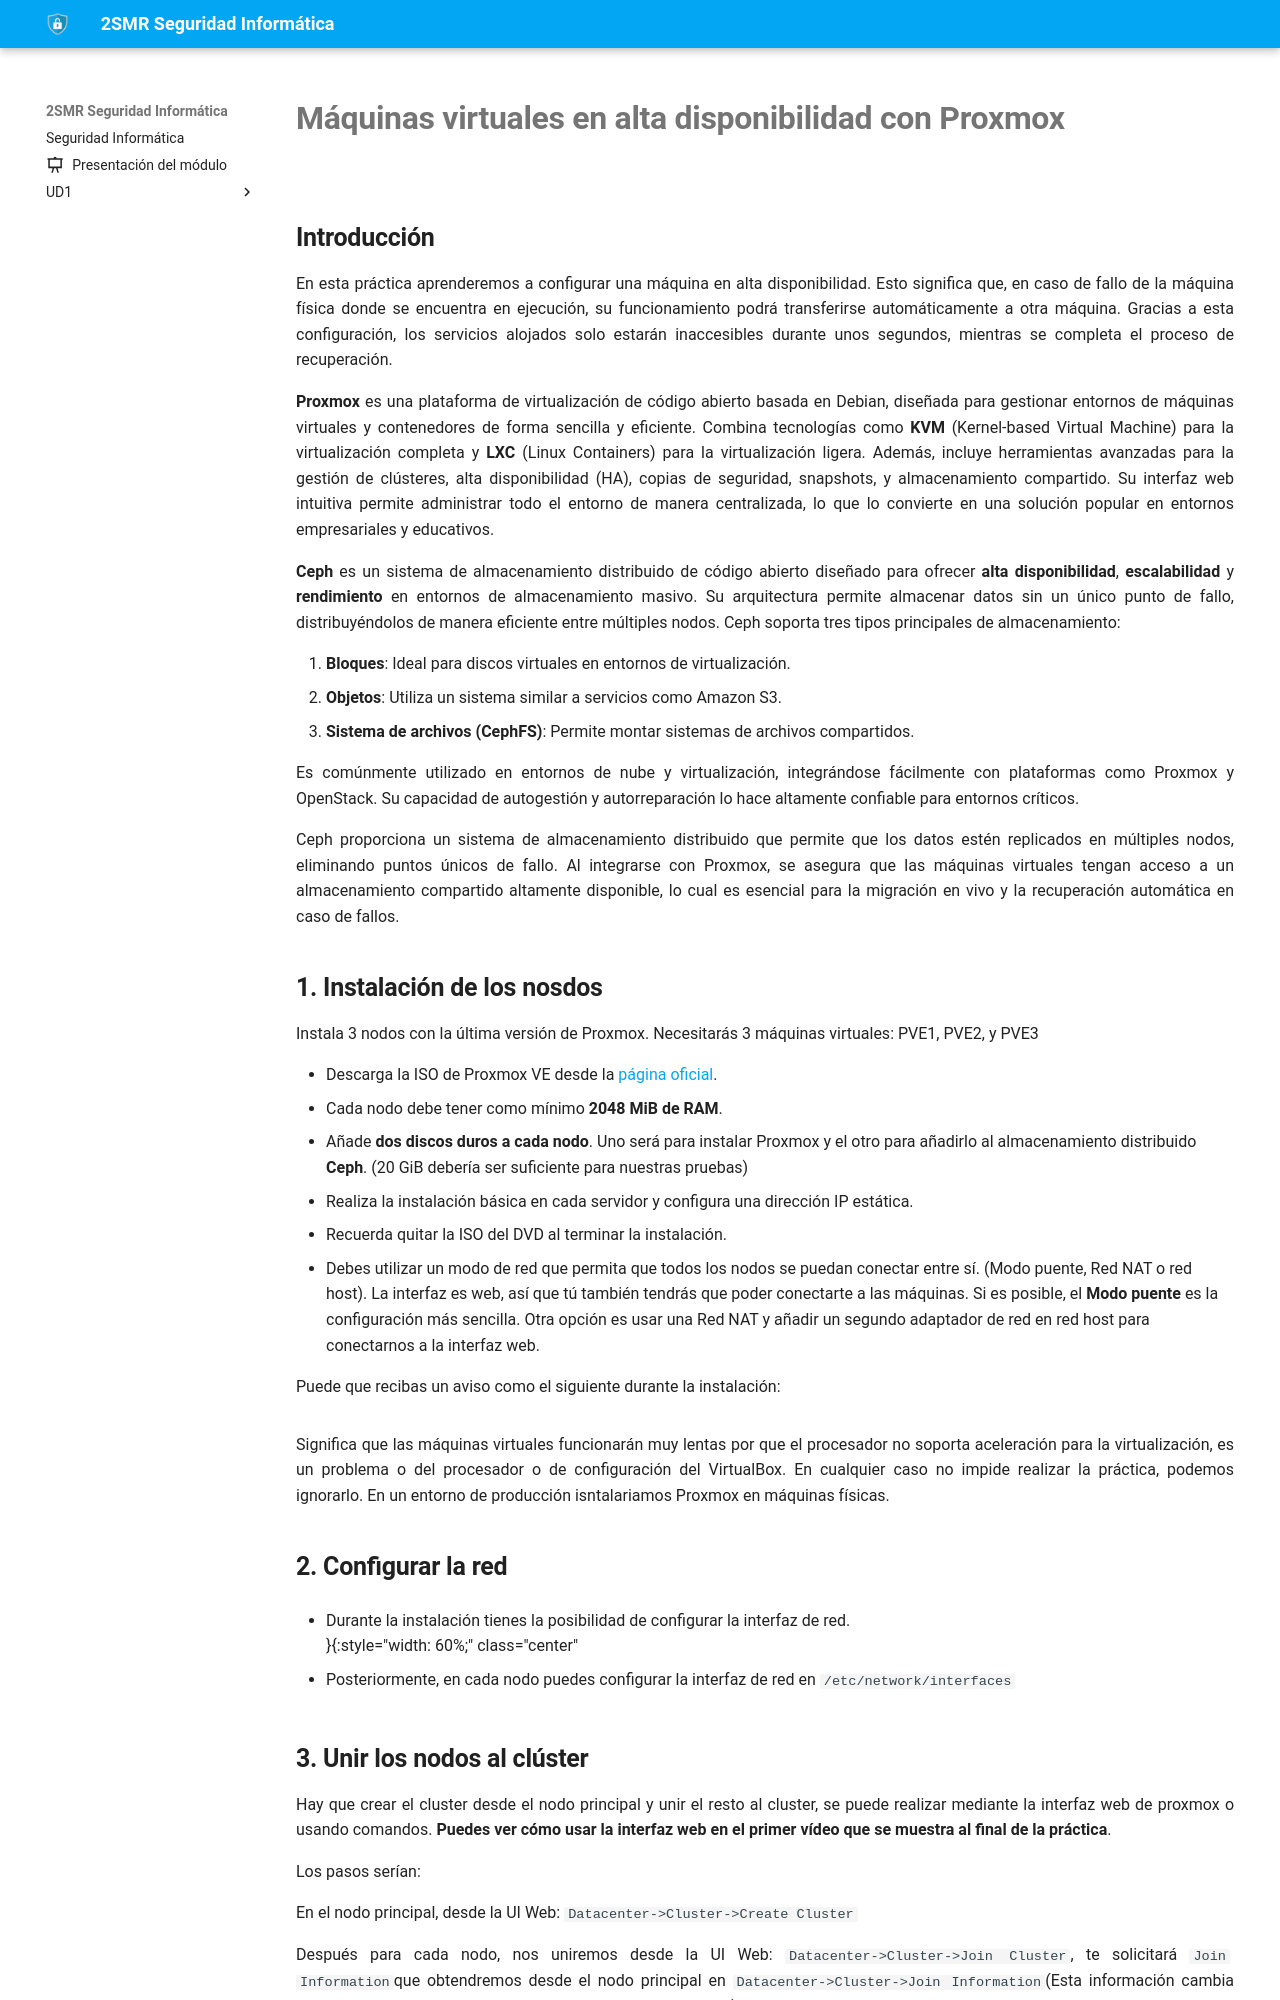

repository: fperezIES/SMR-SIN · page: UD5/Tareas/t.proxmox.html · generator: mkdocs

---
icon: material/file-edit
---


# Máquinas virtuales en alta disponibilidad con Proxmox

![](proxmox_logo.png){:style="width: 60%;" class="center"}

## Introducción

En esta práctica aprenderemos a configurar una máquina en alta disponibilidad. Esto significa que, en caso de fallo de la máquina física donde se encuentra en ejecución, su funcionamiento podrá transferirse automáticamente a otra máquina. Gracias a esta configuración, los servicios alojados solo estarán inaccesibles durante unos segundos, mientras se completa el proceso de recuperación.


**Proxmox** es una plataforma de virtualización de código abierto basada en Debian, diseñada para gestionar entornos de máquinas virtuales y contenedores de forma sencilla y eficiente. Combina tecnologías como **KVM** (Kernel-based Virtual Machine) para la virtualización completa y **LXC** (Linux Containers) para la virtualización ligera. Además, incluye herramientas avanzadas para la gestión de clústeres, alta disponibilidad (HA), copias de seguridad, snapshots, y almacenamiento compartido. Su interfaz web intuitiva permite administrar todo el entorno de manera centralizada, lo que lo convierte en una solución popular en entornos empresariales y educativos.

**Ceph** es un sistema de almacenamiento distribuido de código abierto diseñado para ofrecer **alta disponibilidad**, **escalabilidad** y **rendimiento** en entornos de almacenamiento masivo. Su arquitectura permite almacenar datos sin un único punto de fallo, distribuyéndolos de manera eficiente entre múltiples nodos. Ceph soporta tres tipos principales de almacenamiento:

1. **Bloques**: Ideal para discos virtuales en entornos de virtualización.
2. **Objetos**: Utiliza un sistema similar a servicios como Amazon S3.
3. **Sistema de archivos (CephFS)**: Permite montar sistemas de archivos compartidos.

Es comúnmente utilizado en entornos de nube y virtualización, integrándose fácilmente con plataformas como Proxmox y OpenStack. Su capacidad de autogestión y autorreparación lo hace altamente confiable para entornos críticos.

Ceph proporciona un sistema de almacenamiento distribuido que permite que los datos estén replicados en múltiples nodos, eliminando puntos únicos de fallo. Al integrarse con Proxmox, se asegura que las máquinas virtuales tengan acceso a un almacenamiento compartido altamente disponible, lo cual es esencial para la migración en vivo y la recuperación automática en caso de fallos.
